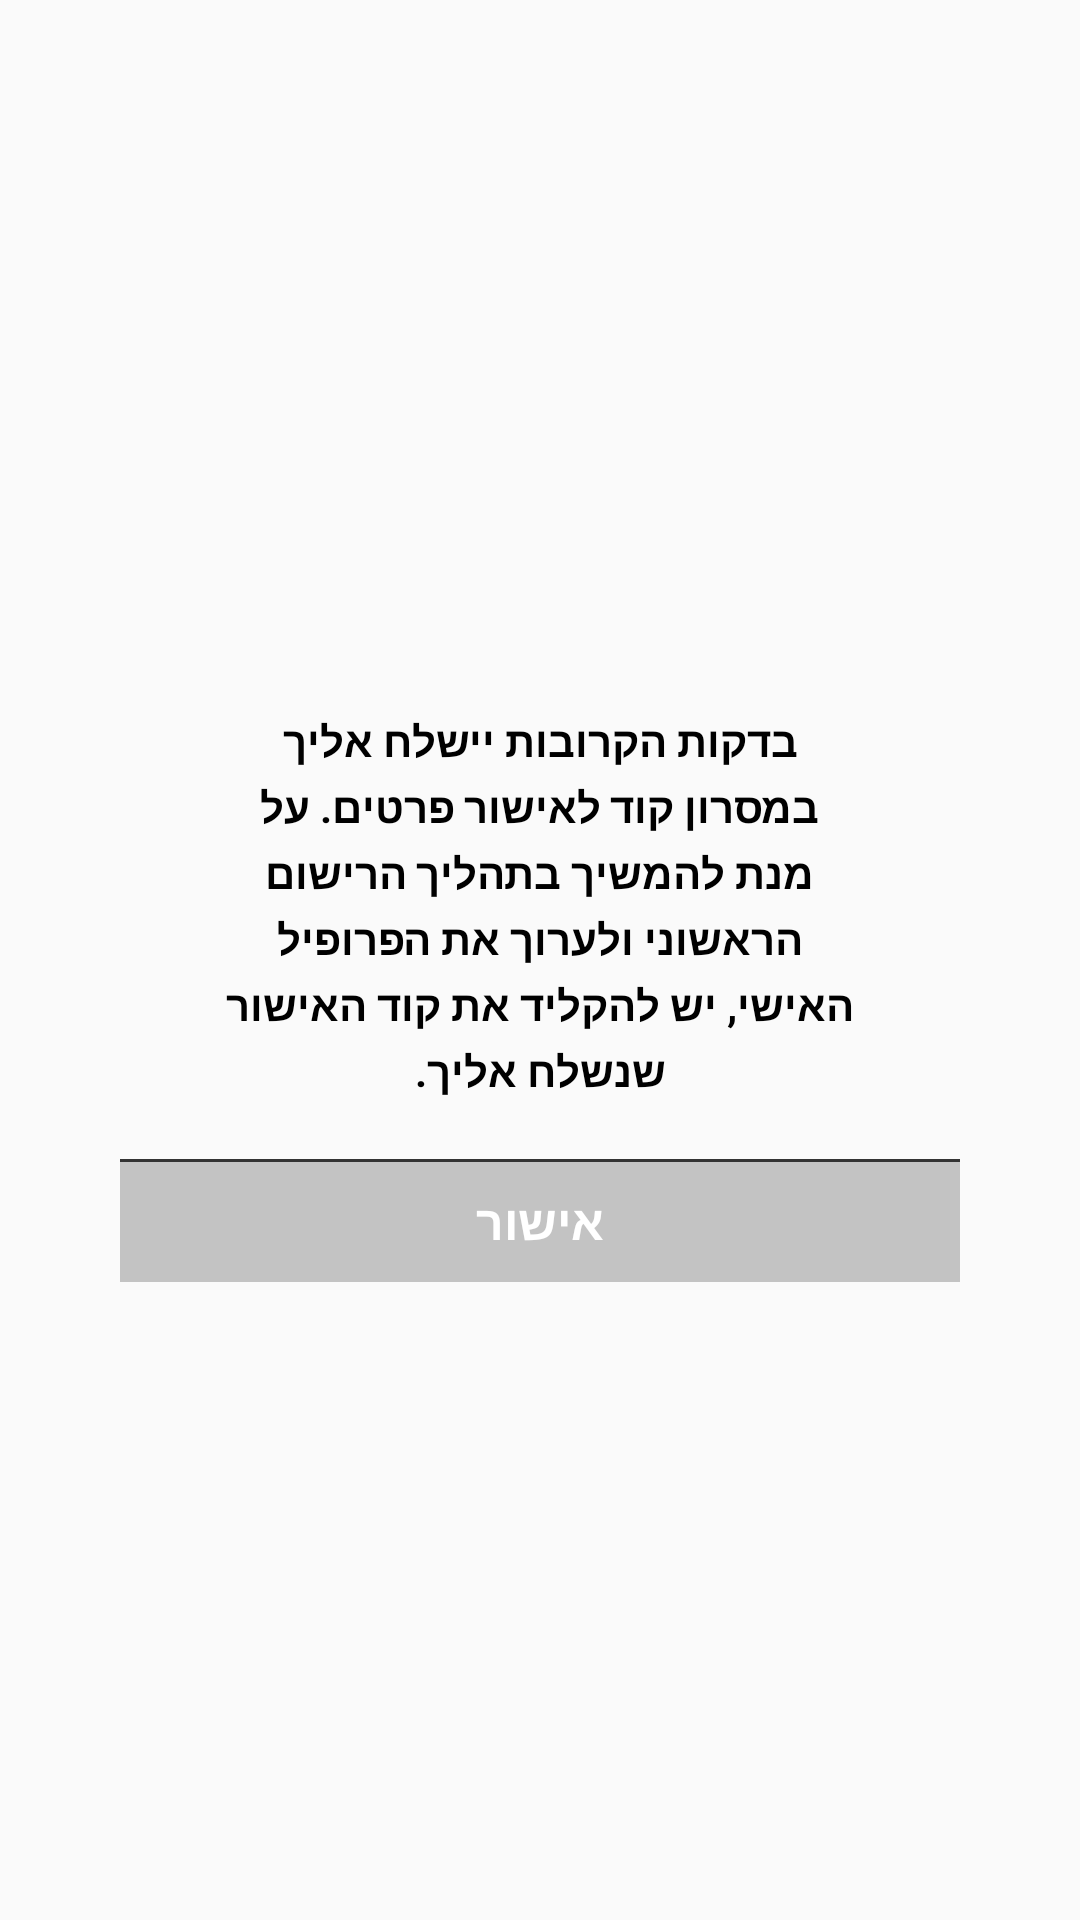

This screen was rendered from an Android layout file. Write that file and the resources it references.
<!-- AndroidManifest.xml: application theme AppTheme -->
<!-- res/layout/default_fragment.xml -->
<?xml version="1.0" encoding="utf-8"?>

<LinearLayout xmlns:android="http://schemas.android.com/apk/res/android"
    xmlns:tools="http://schemas.android.com/tools"
    android:layout_width="match_parent"
    android:layout_height="match_parent"
    android:orientation="vertical"
    android:focusableInTouchMode="true"
    android:gravity="center"
    tools:context="com.myapplication.fragments.DefaultFragment">

    <LinearLayout
        android:layout_width="280dp"
        android:layout_height="wrap_content"
        android:orientation="vertical"
        android:background="@drawable/confirm_box"
        android:id="@+id/default_fragment_MainLayout"
        android:gravity="center">

        <TextView
            android:layout_width="match_parent"
            android:layout_height="wrap_content"
            android:textSize="14sp"
            android:layout_marginLeft="35dp"
            android:layout_marginTop="25dp"
            android:layout_marginRight="35dp"
            android:layout_marginBottom="20dp"
            android:textStyle="bold"
            android:gravity="center"
            android:lineSpacingExtra="3dp"
            android:textColor="@color/black"
            android:text="@string/confirm"
            android:id="@+id/default_fragment_textView" />

        <TextView
            android:layout_width="match_parent"
            android:layout_height="1dp"
            android:background="#333"
            android:id="@+id/default_fragment_separator"/>

        <TextView
            android:layout_width="match_parent"
            android:layout_height="40dp"
            android:text="אישור"
            android:background="#5555"
            android:layout_gravity="center_horizontal"
            android:textSize="16sp"
            android:textColor="@color/white"
            android:gravity="center"
            android:textStyle="bold"
            android:id="@+id/default_fragment_btn" />

    </LinearLayout>
</LinearLayout>
<!-- resources referenced by this layout -->
<resources>
  <color name="black">#000000</color>
  <color name="white">#fff</color>
  <string name="confirm">
  
          בדקות הקרובות יישלח אליך במסרון
          קוד לאישור פרטים.
          על מנת להמשיך בתהליך הרישום הראשוני ולערוך את הפרופיל האישי, יש להקליד את קוד האישור שנשלח אליך.
  
      </string>
  <style name="AppTheme" parent="Theme.AppCompat.Light.NoActionBar">
          
          <item name="colorPrimary">@color/colorPrimary</item>
          <item name="colorPrimaryDark">@color/colorPrimaryDark</item>
          <item name="colorAccent">@color/colorAccent</item>
      </style>
  <color name="colorPrimary">#3F51B5</color>
  <color name="colorPrimaryDark">#034777</color>
  <color name="colorAccent">#353131</color>
</resources>
